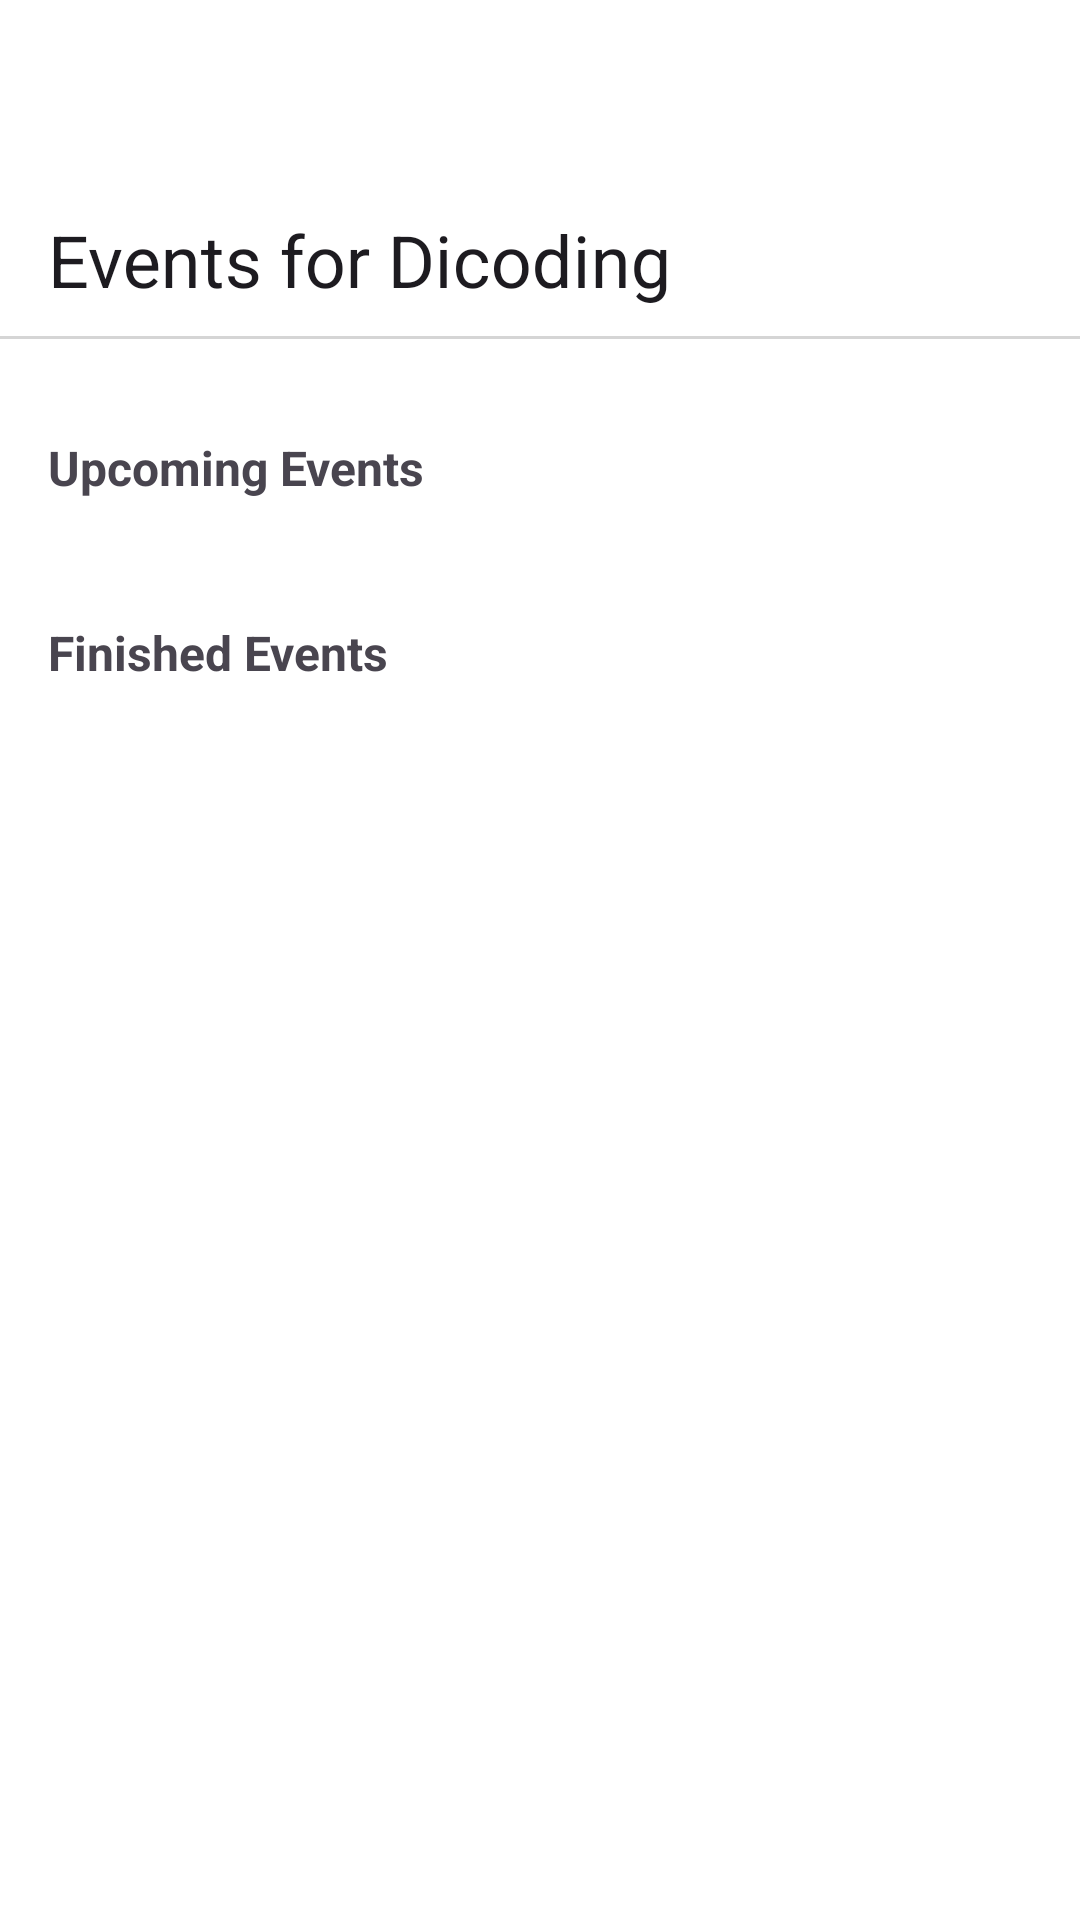

Layout XML and referenced resources for this Android screen:
<!-- AndroidManifest.xml: application theme Theme.EventsForDicoding -->
<!-- res/layout/fragment_home.xml -->
<?xml version="1.0" encoding="utf-8"?>
<androidx.coordinatorlayout.widget.CoordinatorLayout xmlns:android="http://schemas.android.com/apk/res/android"
    xmlns:app="http://schemas.android.com/apk/res-auto"
    xmlns:tools="http://schemas.android.com/tools"
    android:layout_width="match_parent"
    android:layout_height="match_parent"
    android:background="@color/white"
    tools:context=".ui.fragments.HomeFragment"
    tools:ignore="Overdraw">

    <com.google.android.material.appbar.AppBarLayout
        android:id="@+id/appbar_layout"
        android:layout_width="match_parent"
        android:layout_height="wrap_content"
        android:background="@color/white"
        android:fitsSystemWindows="true">

        <com.google.android.material.appbar.CollapsingToolbarLayout
            android:layout_width="match_parent"
            android:layout_height="?attr/collapsingToolbarLayoutMediumSize"
            android:background="@color/white"
            app:layout_scrollFlags="scroll|exitUntilCollapsed">

            <com.google.android.material.appbar.MaterialToolbar
                android:id="@+id/topAppBar"
                android:layout_width="match_parent"
                android:layout_height="?attr/actionBarSize"
                android:background="@color/white"
                android:elevation="0dp"
                app:title="@string/app_name">

            </com.google.android.material.appbar.MaterialToolbar>

        </com.google.android.material.appbar.CollapsingToolbarLayout>

        <View
            android:layout_width="match_parent"
            android:layout_height="1dp"
            android:background="@color/light_grey" />

    </com.google.android.material.appbar.AppBarLayout>

    <ProgressBar
        android:id="@+id/progress_bar"
        android:layout_width="wrap_content"
        android:layout_height="wrap_content"
        android:layout_gravity="center"
        android:visibility="gone" />

    <androidx.core.widget.NestedScrollView
        android:id="@+id/nested_scroll_view"
        android:layout_width="match_parent"
        android:layout_height="wrap_content"
        android:scrollbars="none"
        app:layout_behavior="@string/appbar_scrolling_view_behavior">

        <LinearLayout
            android:layout_width="match_parent"
            android:layout_height="wrap_content"
            android:orientation="vertical"
            android:paddingBottom="8dp">

            <TextView
                android:layout_width="wrap_content"
                android:layout_height="wrap_content"
                android:layout_marginHorizontal="16dp"
                android:layout_marginTop="32dp"
                android:text="@string/upcoming_events"
                android:textSize="16sp"
                android:textStyle="bold" />

            <androidx.recyclerview.widget.RecyclerView
                android:id="@+id/upcoming_recycler_view"
                android:layout_width="match_parent"
                android:layout_height="wrap_content"
                android:clipToPadding="true"
                android:nestedScrollingEnabled="false"
                android:padding="8dp" />

            <TextView
                android:layout_width="wrap_content"
                android:layout_height="wrap_content"
                android:layout_marginHorizontal="16dp"
                android:layout_marginTop="24dp"
                android:text="@string/finished_events"
                android:textSize="16sp"
                android:textStyle="bold" />

            <androidx.recyclerview.widget.RecyclerView
                android:id="@+id/finished_recycler_view"
                android:layout_width="match_parent"
                android:layout_height="wrap_content"
                android:layout_marginHorizontal="8dp"
                android:clipToPadding="true"
                android:nestedScrollingEnabled="false" />

        </LinearLayout>

    </androidx.core.widget.NestedScrollView>

    <com.airbnb.lottie.LottieAnimationView
        android:id="@+id/no_internet_animation"
        android:layout_width="wrap_content"
        android:layout_height="wrap_content"
        android:layout_gravity="center"
        android:visibility="gone"
        app:lottie_autoPlay="true"
        app:lottie_loop="true"
        app:lottie_rawRes="@raw/internet_error" />

</androidx.coordinatorlayout.widget.CoordinatorLayout>
<!-- resources referenced by this layout -->
<resources>
  <color name="light_grey">#D5D5D5</color>
  <color name="white">#FFFFFFFF</color>
  <string name="app_name" translatable="false">Events for Dicoding</string>
  <string name="finished_events">Finished Events</string>
  <string name="upcoming_events">Upcoming Events</string>
  <style name="Theme.EventsForDicoding" parent="Base.Theme.EventApp" />
  <style name="Base.Theme.EventApp" parent="Theme.Material3.DayNight.NoActionBar">
          
          <item name="android:windowBackground">@color/white</item>
          <item name="android:windowLightStatusBar">true</item>
          <item name="android:statusBarColor">@color/white</item>
      </style>
</resources>
